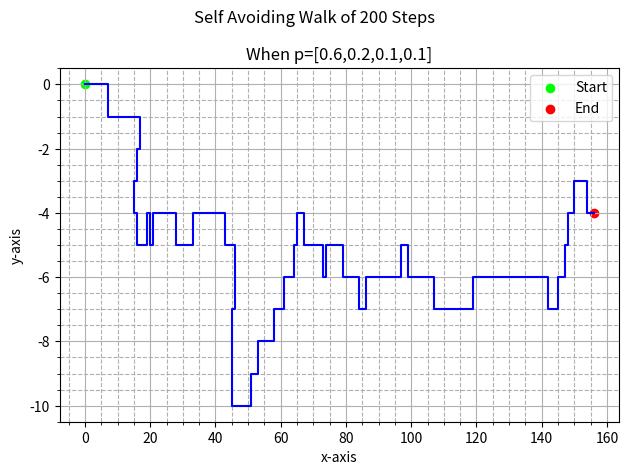

This figure's Python source:
import matplotlib.pyplot as plt
import numpy as np

def SAW():
    n=200
    x = np.zeros(n+1, dtype=int)
    y = np.zeros(n+1, dtype=int)
    direction= ["East","West","North","South"]

    for i in range(n+1):
        if i==0:
            continue
        else:
            step = np.random.choice(direction, p=[0.6,0.2,0.1,0.1])
            if step == "East":
                x[i] = x[i-1] + 1
                y[i] = y[i-1]
            elif step == "West":
                x[i] = x[i-1] - 1
                y[i] = y[i-1]       
            elif step == "North":
                x[i] = x[i-1] 
                y[i] = y[i-1] + 1     
            else:
                x[i] = x[i-1] 
                y[i] = y[i-1] - 1
       
            while (x[i] in x[:i-1]) and (y[i] in y[:i-1]):
                step = np.random.choice(direction,p=[0.6,0.2,0.1,0.1])
                if step == "East":
                    x[i] = x[i-1] + 1
                    y[i] = y[i-1]
                elif step == "West":
                    x[i] = x[i-1] - 1
                    y[i] = y[i-1]          
                elif step == "North":
                    x[i] = x[i-1] 
                    y[i] = y[i-1] + 1       
                else:
                    x[i] = x[i-1] 
                    y[i] = y[i-1] - 1
                                        

    fig= plt.figure()
    ax= fig.add_subplot()                
    ax.plot(x,y, color="blue")
    ax.scatter(x[0],y[0],color="lime", label="Start")
    ax.scatter(x[-1],y[-1], color="red", label="End")
    ax.set_xlabel("x-axis")
    ax.set_ylabel("y-axis")
    ax.set_title("When p=[0.6,0.2,0.1,0.1]")
    ax.grid(which="major")
    ax.grid(which="minor", linestyle="--")
    ax.minorticks_on()
    fig.suptitle("Self Avoiding Walk of 200 Steps")
    fig.tight_layout()
    plt.legend()
    plt.show()

SAW()